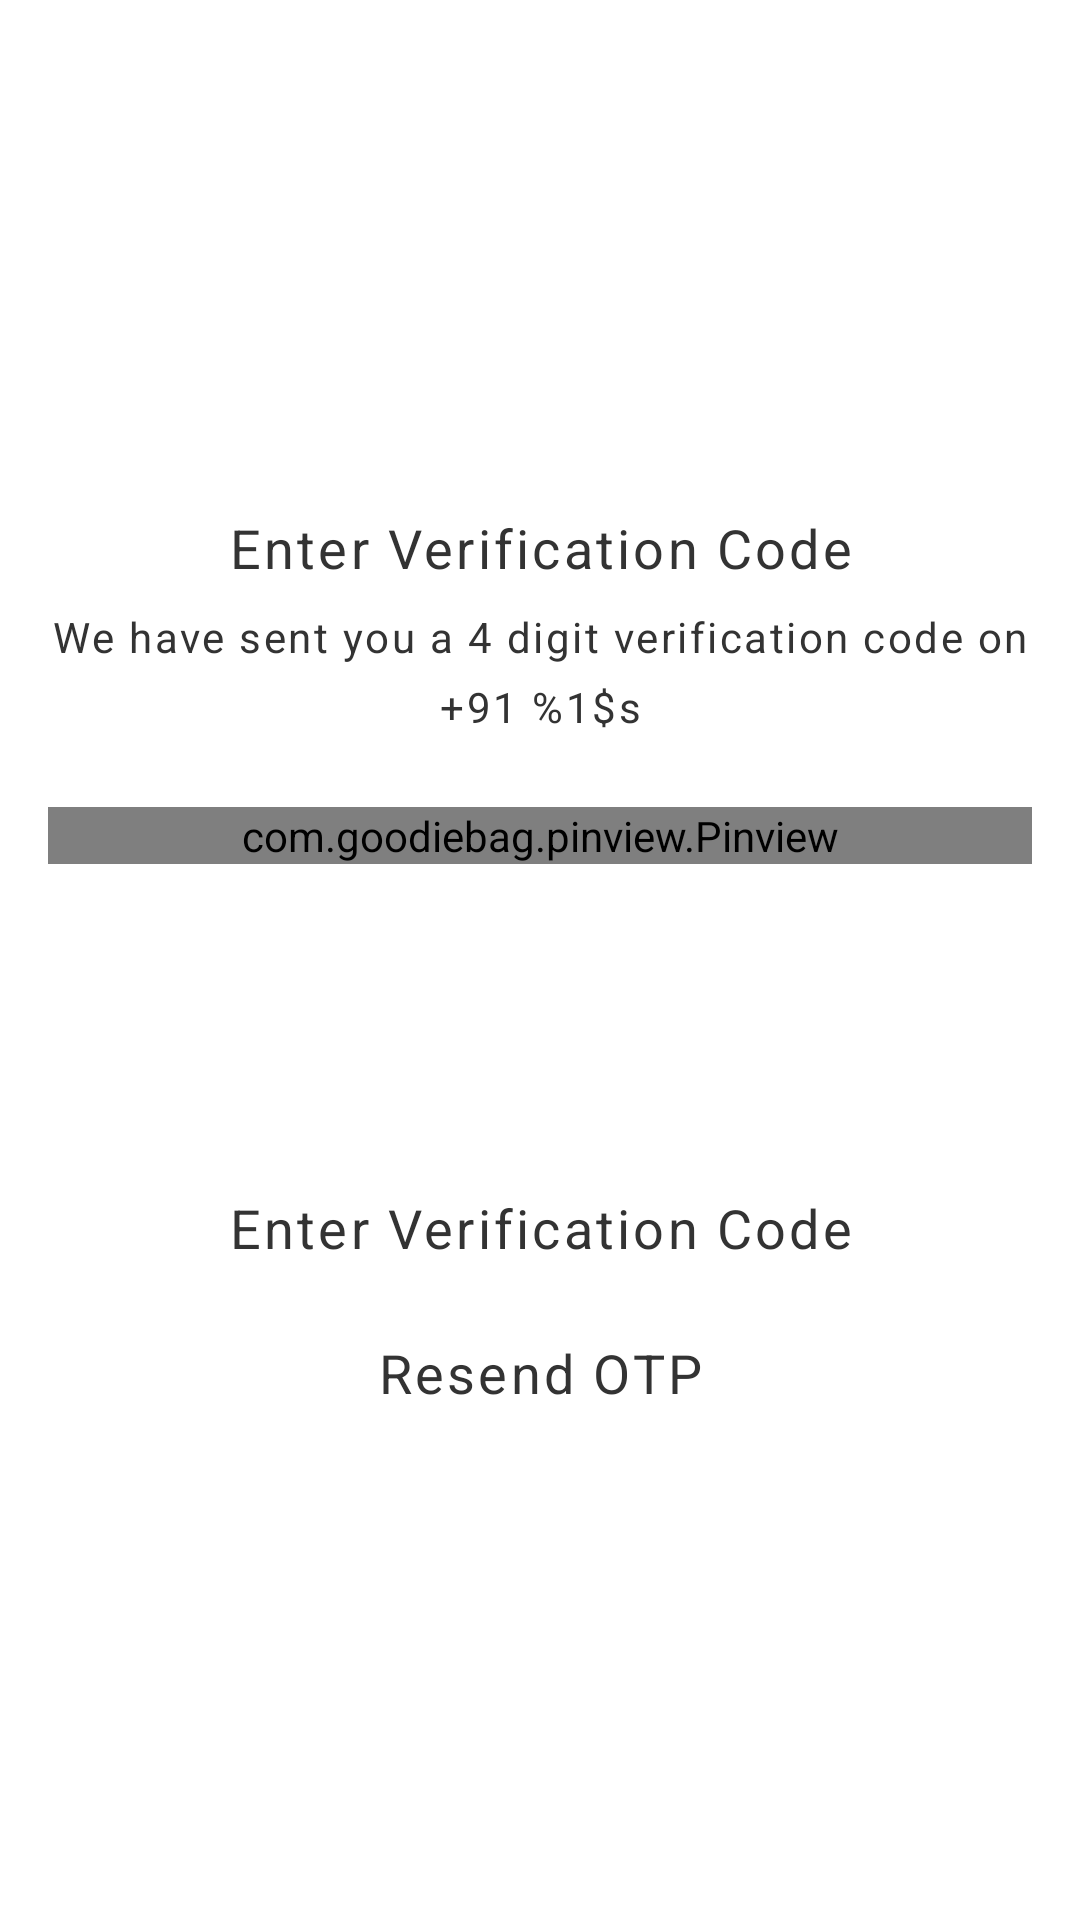

The Android layout XML behind this screen, and the referenced resources:
<!-- AndroidManifest.xml: application theme AppTheme -->
<!-- res/layout/fragment_o_t_p_verification.xml -->
<?xml version="1.0" encoding="utf-8"?>
<LinearLayout xmlns:android="http://schemas.android.com/apk/res/android"
    xmlns:app="http://schemas.android.com/apk/res-auto"
    android:layout_width="match_parent"
    android:layout_height="match_parent"
    android:background="@color/white"
    android:gravity="center"
    android:orientation="vertical">

    <TextView
        android:id="@+id/textView"
        android:layout_width="match_parent"
        android:layout_height="wrap_content"
        android:gravity="center"
        android:letterSpacing="0.06"
        android:lineSpacingExtra="9sp"
        android:text="@string/enter_verification_code_label"
        android:textColor="@color/color_333333"
        android:textSize="@dimen/text_size_18"
        app:layout_constraintEnd_toEndOf="parent"
        app:layout_constraintStart_toStartOf="parent"
        app:layout_constraintTop_toTopOf="parent" />

    <TextView
        android:id="@+id/mTextViewMobileNumber"
        android:layout_width="wrap_content"
        android:layout_height="wrap_content"
        android:layout_marginLeft="@dimen/margin_with_16"
        android:layout_marginTop="@dimen/margin_with_8"
        android:layout_marginRight="@dimen/margin_with_16"
        android:gravity="center_horizontal"
        android:letterSpacing="0.06"
        android:lineSpacingExtra="7sp"
        android:text="@string/sending_otp_message"
        android:textColor="@color/color_333333"
        android:textSize="@dimen/text_size_14"
        app:layout_constraintTop_toBottomOf="@+id/textView" />

    <com.goodiebag.pinview.Pinview
        android:id="@+id/pinView"
        android:layout_width="match_parent"
        android:layout_height="wrap_content"
        android:layout_marginLeft="@dimen/margin_with_16"
        android:layout_marginTop="@dimen/margin_with_24"
        android:layout_marginRight="@dimen/margin_with_16"
        app:cursorVisible="false"
        app:forceKeyboard="false"
        app:hint=""
        app:inputType="number"
        app:pinBackground="@drawable/box_selected_bg"
        app:pinHeight="40dp"
        app:pinWidth="40dp" />

    <TextView
        android:id="@+id/mButtonVerifyNow"
        android:layout_width="140dp"
        android:layout_height="@dimen/margin_with_45"
        android:layout_gravity="center"
        android:layout_marginTop="@dimen/margin_with_24"
        android:background="@drawable/button_bg"
        android:gravity="center"
        android:text="@string/verification_now"
        android:textAllCaps="false"
        android:textColor="@color/white"
        android:textSize="@dimen/text_size_14" />

    <TextView
        android:id="@+id/mTextViewCount"
        android:layout_width="match_parent"
        android:layout_height="wrap_content"
        android:layout_marginTop="@dimen/margin_with_40"
        android:gravity="center"
        android:letterSpacing="0.06"
        android:lineSpacingExtra="9sp"
        android:text="@string/enter_verification_code_label"
        android:textColor="@color/color_333333"
        android:textSize="@dimen/text_size_18"
        app:layout_constraintEnd_toEndOf="parent"
        app:layout_constraintStart_toStartOf="parent"
        app:layout_constraintTop_toTopOf="parent" />

    <TextView
        android:id="@+id/mTextViewResend"
        android:layout_width="match_parent"
        android:layout_height="wrap_content"
        android:layout_marginTop="@dimen/margin_with_24"
        android:gravity="center"
        android:letterSpacing="0.06"
        android:lineSpacingExtra="9sp"
        android:text="@string/resend"
        android:textColor="@color/color_333333"
        android:textSize="@dimen/text_size_18"
        app:layout_constraintEnd_toEndOf="parent"
        app:layout_constraintStart_toStartOf="parent"
        app:layout_constraintTop_toTopOf="parent" />

</LinearLayout>
<!-- resources referenced by this layout -->
<resources>
  <color name="color_333333">#333333</color>
  <color name="white">#ffffff</color>
  <dimen name="margin_with_16">16dp</dimen>
  <dimen name="margin_with_24">24dp</dimen>
  <dimen name="margin_with_40">40dp</dimen>
  <dimen name="margin_with_45">45dp</dimen>
  <dimen name="margin_with_8">8dp</dimen>
  <dimen name="text_size_14">14sp</dimen>
  <dimen name="text_size_18">18sp</dimen>
  <!-- drawable box_selected_bg (drawable) -->
  <?xml version="1.0" encoding="utf-8"?>
  <selector xmlns:android="http://schemas.android.com/apk/res/android">
      <item android:drawable="@drawable/selected_box_bg" android:state_focused="true" />
      <item android:drawable="@drawable/bg" android:state_window_focused="false" />
  </selector>
  <string name="enter_verification_code_label">Enter Verification Code</string>
  <string name="resend">Resend OTP</string>
  <string name="sending_otp_message">We have sent you a 4 digit verification code on +91 %1$s</string>
  <string name="verification_now">Verify Now</string>
  <style name="AppTheme" parent="Theme.AppCompat.Light.NoActionBar">
          
          <item name="colorPrimary">@color/colorPrimary</item>
          <item name="colorPrimaryDark">@color/colorPrimaryDark</item>
          <item name="colorAccent">@color/colorAccent</item>
          <item name="android:homeAsUpIndicator">@drawable/ic_baseline_arrow_back_24</item>
  
      </style>
  <!-- drawable selected_box_bg (drawable) -->
  <layer-list xmlns:android="http://schemas.android.com/apk/res/android">
      <item
          android:bottom="1dp"
          android:left="-1dp"
          android:right="-1dp"
          android:top="-1dp">
          <shape android:shape="rectangle">
              <stroke
                  android:width="1dp"
                  android:color="@color/colorPrimary" />
          </shape>
      </item>
  </layer-list>
  <!-- drawable bg (drawable) -->
  <?xml version="1.0" encoding="utf-8"?>
  <shape xmlns:android="http://schemas.android.com/apk/res/android">
      <solid android:color="#ffffff" />
      <stroke
          android:width="1dp"
          android:color="#e0e0e0" />
  </shape>
  <color name="colorPrimary">#6200EE</color>
  <color name="colorPrimaryDark">#3700B3</color>
  <color name="colorAccent">#333333</color>
</resources>
